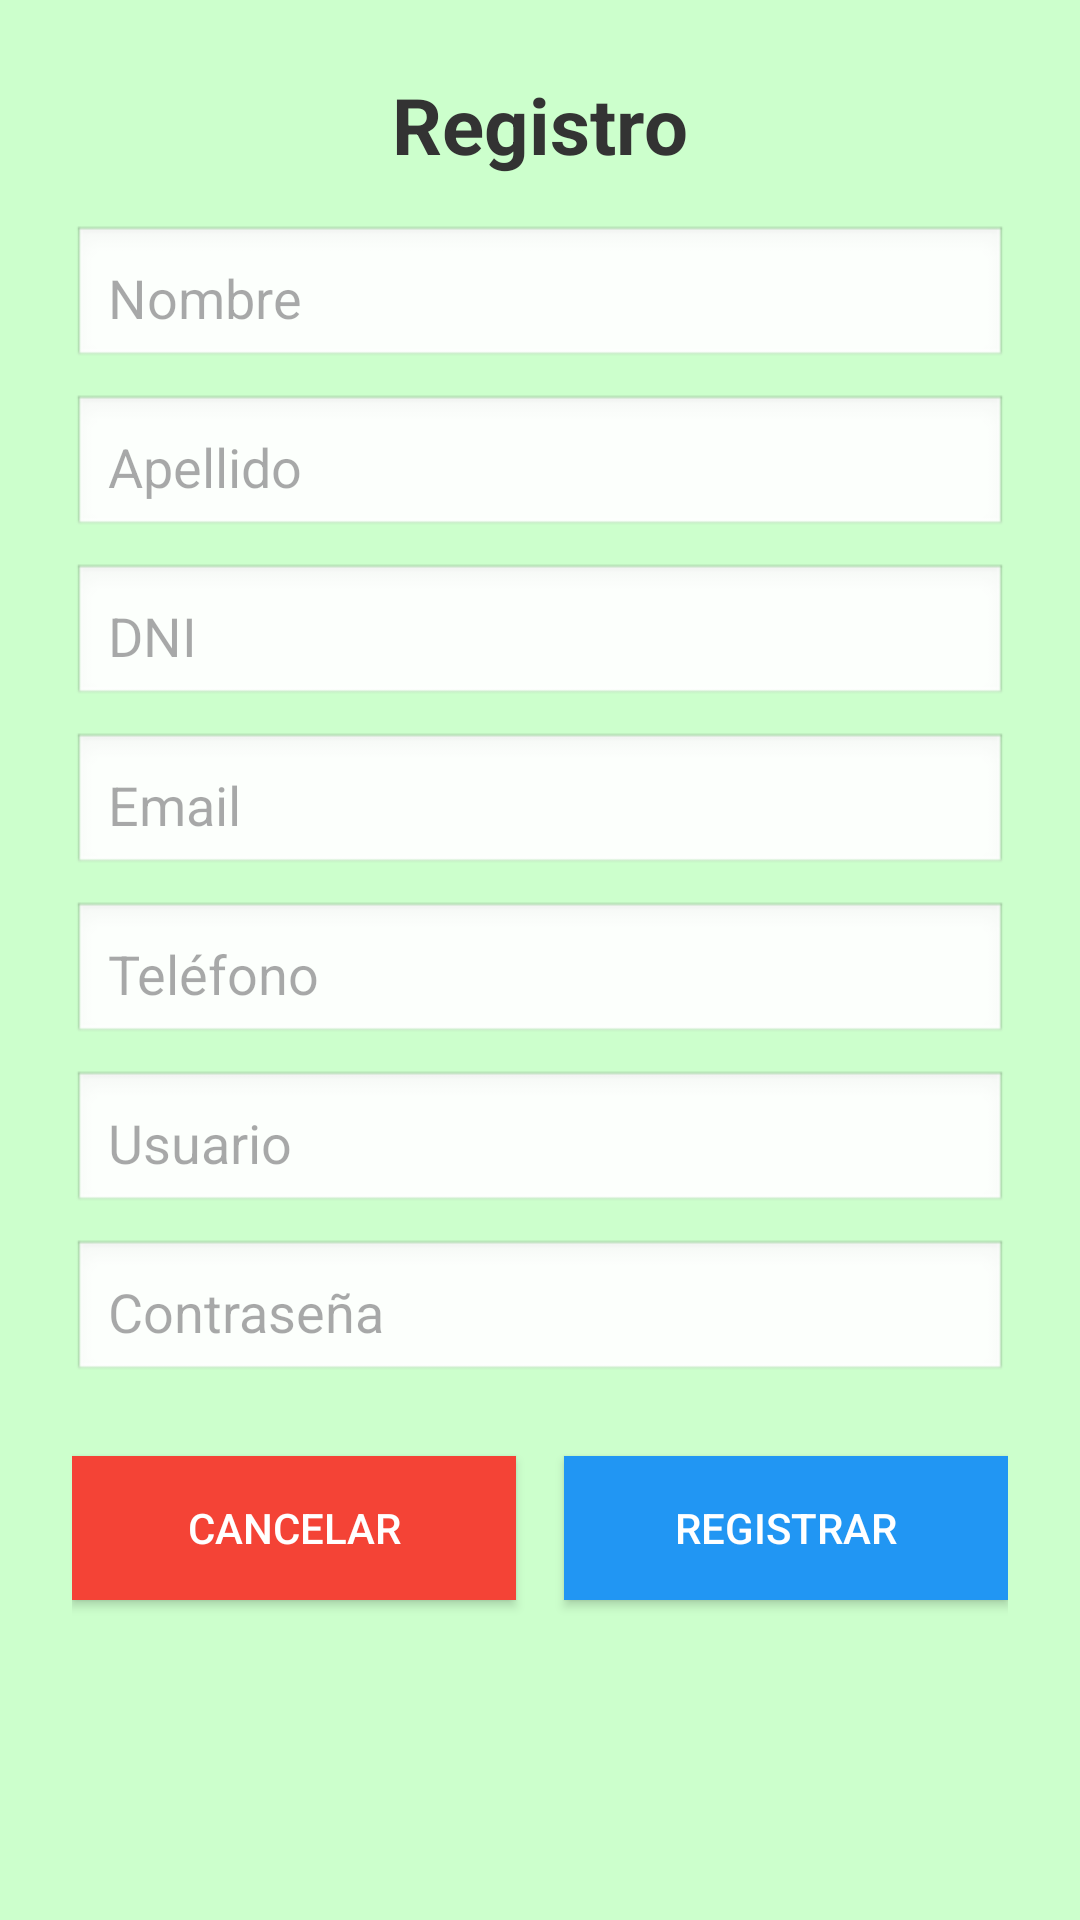

Here is an Android app screen rendered from its layout file. Give the layout XML and the strings, colors and styles it references.
<!-- AndroidManifest.xml: application theme Theme.Gestor_Aplication -->
<!-- res/layout/activity_register.xml -->
<?xml version="1.0" encoding="utf-8"?>
<androidx.constraintlayout.widget.ConstraintLayout
    xmlns:android="http://schemas.android.com/apk/res/android"
    xmlns:app="http://schemas.android.com/apk/res-auto"
    xmlns:tools="http://schemas.android.com/tools"
    android:layout_width="match_parent"
    android:layout_height="match_parent"
    android:padding="24dp"
    android:background="@color/background">

    <TextView
        android:id="@+id/tvTituloRegistro"
        android:layout_width="wrap_content"
        android:layout_height="wrap_content"
        android:text="@string/registro_titulo"
        android:textColor="@color/textPrimary"
        android:textSize="26sp"
        android:textStyle="bold"
        app:layout_constraintEnd_toEndOf="parent"
        app:layout_constraintStart_toStartOf="parent"
        app:layout_constraintTop_toTopOf="parent" />

    <EditText
        android:id="@+id/etNombre"
        android:layout_width="0dp"
        android:layout_height="wrap_content"
        android:hint="@string/registro_hint_nombre"
        android:padding="12dp"
        android:background="@android:drawable/edit_text"
        android:textColor="@color/textPrimary"
        app:layout_constraintTop_toBottomOf="@id/tvTituloRegistro"
        app:layout_constraintStart_toStartOf="parent"
        app:layout_constraintEnd_toEndOf="parent"
        android:layout_marginTop="16dp" />

    <EditText
        android:id="@+id/etApellido"
        android:layout_width="0dp"
        android:layout_height="wrap_content"
        android:hint="@string/registro_hint_apellido"
        android:padding="12dp"
        android:background="@android:drawable/edit_text"
        android:textColor="@color/textPrimary"
        app:layout_constraintTop_toBottomOf="@id/etNombre"
        app:layout_constraintStart_toStartOf="parent"
        app:layout_constraintEnd_toEndOf="parent"
        android:layout_marginTop="8dp" />

    <EditText
        android:id="@+id/etDni"
        android:layout_width="0dp"
        android:layout_height="wrap_content"
        android:hint="@string/registro_hint_dni"
        android:padding="12dp"
        android:background="@android:drawable/edit_text"
        android:textColor="@color/textPrimary"
        app:layout_constraintTop_toBottomOf="@id/etApellido"
        app:layout_constraintStart_toStartOf="parent"
        app:layout_constraintEnd_toEndOf="parent"
        android:layout_marginTop="8dp" />

    <EditText
        android:id="@+id/etEmail"
        android:layout_width="0dp"
        android:layout_height="wrap_content"
        android:hint="@string/registro_hint_email"
        android:inputType="textEmailAddress"
        android:padding="12dp"
        android:background="@android:drawable/edit_text"
        android:textColor="@color/textPrimary"
        app:layout_constraintTop_toBottomOf="@id/etDni"
        app:layout_constraintStart_toStartOf="parent"
        app:layout_constraintEnd_toEndOf="parent"
        android:layout_marginTop="8dp" />

    <EditText
        android:id="@+id/etTelefono"
        android:layout_width="0dp"
        android:layout_height="wrap_content"
        android:hint="@string/registro_hint_telefono"
        android:inputType="number"
        android:padding="12dp"
        android:background="@android:drawable/edit_text"
        android:textColor="@color/textPrimary"
        app:layout_constraintTop_toBottomOf="@id/etEmail"
        app:layout_constraintStart_toStartOf="parent"
        app:layout_constraintEnd_toEndOf="parent"
        android:layout_marginTop="8dp" />

    <EditText
        android:id="@+id/etUsername"
        android:layout_width="0dp"
        android:layout_height="wrap_content"
        android:hint="@string/registro_hint_usuario"
        android:padding="12dp"
        android:background="@android:drawable/edit_text"
        android:textColor="@color/textPrimary"
        app:layout_constraintTop_toBottomOf="@id/etTelefono"
        app:layout_constraintStart_toStartOf="parent"
        app:layout_constraintEnd_toEndOf="parent"
        android:layout_marginTop="8dp" />

    <EditText
        android:id="@+id/etPassword"
        android:layout_width="0dp"
        android:layout_height="wrap_content"
        android:hint="@string/registro_hint_contrasena"
        android:inputType="textPassword"
        android:padding="12dp"
        android:background="@android:drawable/edit_text"
        android:textColor="@color/textPrimary"
        app:layout_constraintTop_toBottomOf="@id/etUsername"
        app:layout_constraintStart_toStartOf="parent"
        app:layout_constraintEnd_toEndOf="parent"
        android:layout_marginTop="8dp" />

    <Button
        android:id="@+id/btnCancelar"
        android:layout_width="0dp"
        android:layout_height="wrap_content"
        android:text="@string/registro_boton_cancelar"
        android:textColor="#FFFFFF"
        android:background="@drawable/btn_rect_red"
        app:layout_constraintTop_toBottomOf="@id/etPassword"
        app:layout_constraintStart_toStartOf="parent"
        app:layout_constraintEnd_toStartOf="@+id/btnRegistrar"
        android:layout_marginTop="24dp"
        android:layout_marginEnd="8dp" />

    <Button
        android:id="@+id/btnRegistrar"
        android:layout_width="0dp"
        android:layout_height="wrap_content"
        android:text="@string/registro_boton_registrar"
        android:textColor="#FFFFFF"
        android:background="@drawable/btn_rect_secondary"
        app:layout_constraintTop_toBottomOf="@id/etPassword"
        app:layout_constraintStart_toEndOf="@id/btnCancelar"
        app:layout_constraintEnd_toEndOf="parent"
        android:layout_marginTop="24dp"
        android:layout_marginStart="8dp" />

</androidx.constraintlayout.widget.ConstraintLayout>
<!-- resources referenced by this layout -->
<resources>
  <color name="background">#CCFFCC</color>
  <color name="textPrimary">#333333</color>
  <!-- drawable btn_rect_red (drawable) -->
  <shape xmlns:android="http://schemas.android.com/apk/res/android"
      android:shape="rectangle">
      <solid android:color="@color/accent" /> 
      <corners android:radius="0dp" /> 
  </shape>
  <!-- drawable btn_rect_secondary (drawable) -->
  <shape xmlns:android="http://schemas.android.com/apk/res/android"
      android:shape="rectangle">
      <solid android:color="@color/secondary" /> 
      <corners android:radius="0dp" /> 
  </shape>
  <string name="registro_boton_cancelar">Cancelar</string>
  <string name="registro_boton_registrar">Registrar</string>
  <string name="registro_hint_apellido">Apellido</string>
  <string name="registro_hint_contrasena">Contraseña</string>
  <string name="registro_hint_dni">DNI</string>
  <string name="registro_hint_email">Email</string>
  <string name="registro_hint_nombre">Nombre</string>
  <string name="registro_hint_telefono">Teléfono</string>
  <string name="registro_hint_usuario">Usuario</string>
  <string name="registro_titulo">Registro</string>
  <style name="Theme.Gestor_Aplication" parent="Base.Theme.Gestor_Aplication" />
  <color name="accent">#F44336</color>
  <color name="secondary">#2196F3</color>
  <style name="Base.Theme.Gestor_Aplication" parent="Theme.Material3.DayNight.NoActionBar">
          
          
      </style>
</resources>
